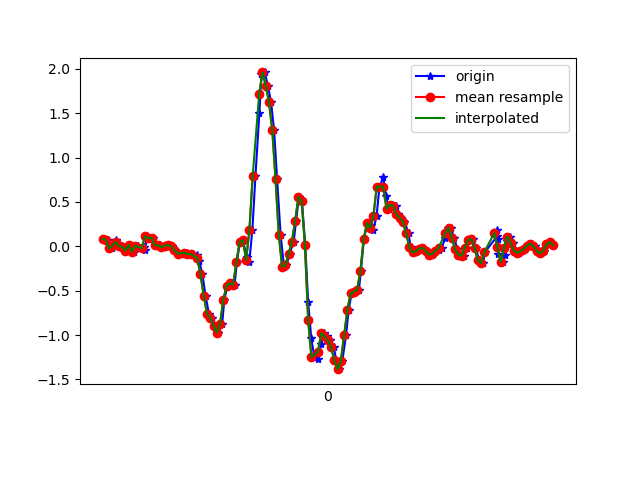

Data behind this chart, as committed beside it:
1618851909323, 1547605228679518, 0.087434456, -0.108045325, -0.01700722
1618851909354, 1547605247718254, 0.07155, -0.06895, -0.001125
1618851909377, 1547605266781822, -0.02496, -0.1215, 0.004984
1618851909387, 1547605285820558, 0.0068, 0.1009, -0.01945
1618851909402, 1547605304859310, 0.06667, -0.1361, 0.02942
1618851909419, 1547605323825886, 0.03123, -0.13, 0.006206
1618851909438, 1547605342855518, 6.916197E-4, 0.1876, 0.00254
1618851909458, 1547605361885134, -0.005417, -0.2363, 0.05141
1618851909476, 1547605380939566, -0.0494, -0.01275, -0.01579
1618851909495, 1547605399969166, 0.01535, 0.2585, 0.004984
1618851909514, 1547605418998766, -0.06039, -0.1471, 0.01964
1618851909536, 1547605437985614, 0.0068, 0.1033, -0.02678
1618851909577, 1547605457010894, -0.004195, 0.2719, -0.007233
1618851909579, 1547605476036110, -0.0384, -0.05673, 0.001319
1618851909594, 1547605495061390, 0.1131, -0.08483, -0.03167
1618851909610, 1547605514111438, 0.0911, 0.1742, -0.04389
1618851909629, 1547605533124878, 0.09843, -0.2278, 0.01476
1618851909647, 1547605552149518, 0.01291, -0.09949, -0.03045
1618851909670, 1547605571198990, 0.01169, -0.1936, 0.006206
1618851909686, 1547605590223630, -0.009082, -0.09583, 0.02331
1618851909704, 1547605609248238, 0.004357, -0.04329, 0.0172
1618851909724, 1547605628282030, 0.01535, -0.05185, 0.02209
1618851909745, 1547605647305966, -5.3010974E-4, -0.06528, 0.03553
1618851909762, 1547605666329966, -0.04329, -0.06773, 0.04408
1618851909780, 1547605685378734, -0.07994, -0.05062, 0.05385
1618851909799, 1547605704402670, -0.08361, -0.02375, 0.05385
1618851909821, 1547605723426670, -0.07017, 0.01657, 0.05996
1618851909837, 1547605742448750, -0.07261, 0.05078, 0.08317
1618851909856, 1547605761471726, -0.08605, 0.08377, 0.1149
1618851909875, 1547605780494702, -0.08849, 0.1326, 0.1418
1618851909900, 1547605799517742, -0.0946, 0.2023, 0.1772
1618851909913, 1547605818565486, -0.1691, 0.2963, 0.2481
1618851909932, 1547605837567342, -0.317, 0.4087, 0.3764
1618851909951, 1547605856589742, -0.5564, 0.5798, 0.5438
1618851909972, 1547605875636846, -0.7604, 0.8425, 0.7124
1618851909990, 1547605894659118, -0.8057, 1.218, 0.9335
1618851910009, 1547605913681390, -0.8948, 1.599, 1.223
1618851910028, 1547605932712878, -0.9718, 1.941, 1.558
1618851910053, 1547605951734766, -0.8765, 2.34, 1.851
1618851910066, 1547605970756590, -0.6016, 2.783, 2.094
1618851910085, 1547605989803246, -0.4465, 3.231, 2.275
1618851910105, 1547606008825070, -0.4171, 3.604, 2.44
1618851910129, 1547606027843182, -0.4342, 3.915, 2.573
1618851910143, 1547606046889710, -0.1789, 4.098, 2.632
1618851910162, 1547606065911406, 0.05078, 4.493, 2.573
1618851910180, 1547606084933166, 0.06911, 4.861, 2.562
1618851910203, 1547606103979694, -0.1227, 4.955, 2.535
1618851910219, 1547606123001518, -0.1801, 5.032, 2.415
1618851910238, 1547606142024366, 0.1852, 5.02, 2.178
1618851910257, 1547606161070958, 0.7936, 4.913, 1.861
1618851910281, 1547606180092654, 1.502, 4.637, 1.484
1618851910294, 1547606199114478, 1.936, 4.184, 1.056
1618851910314, 1547606218161134, 1.959, 3.608, 0.6733
1618851910333, 1547606237181294, 1.81, 2.939, 0.3129
1618851910353, 1547606256202990, 1.622, 2.383, 0.003762
1618851910371, 1547606275224686, 1.309, 1.96, -0.2614
1618851910390, 1547606294271214, 0.7557, 1.617, -0.4715
1618851910411, 1547606313414469, 0.1302, 1.269, -0.5619
1618851910432, 1547606332432965, -0.2302, 0.7924, -0.5595
1618851910447, 1547606351479493, -0.2156, 0.2292, -0.4006
1618851910466, 1547606370501189, -0.08361, -0.3451, -0.199
... 85 more rows
